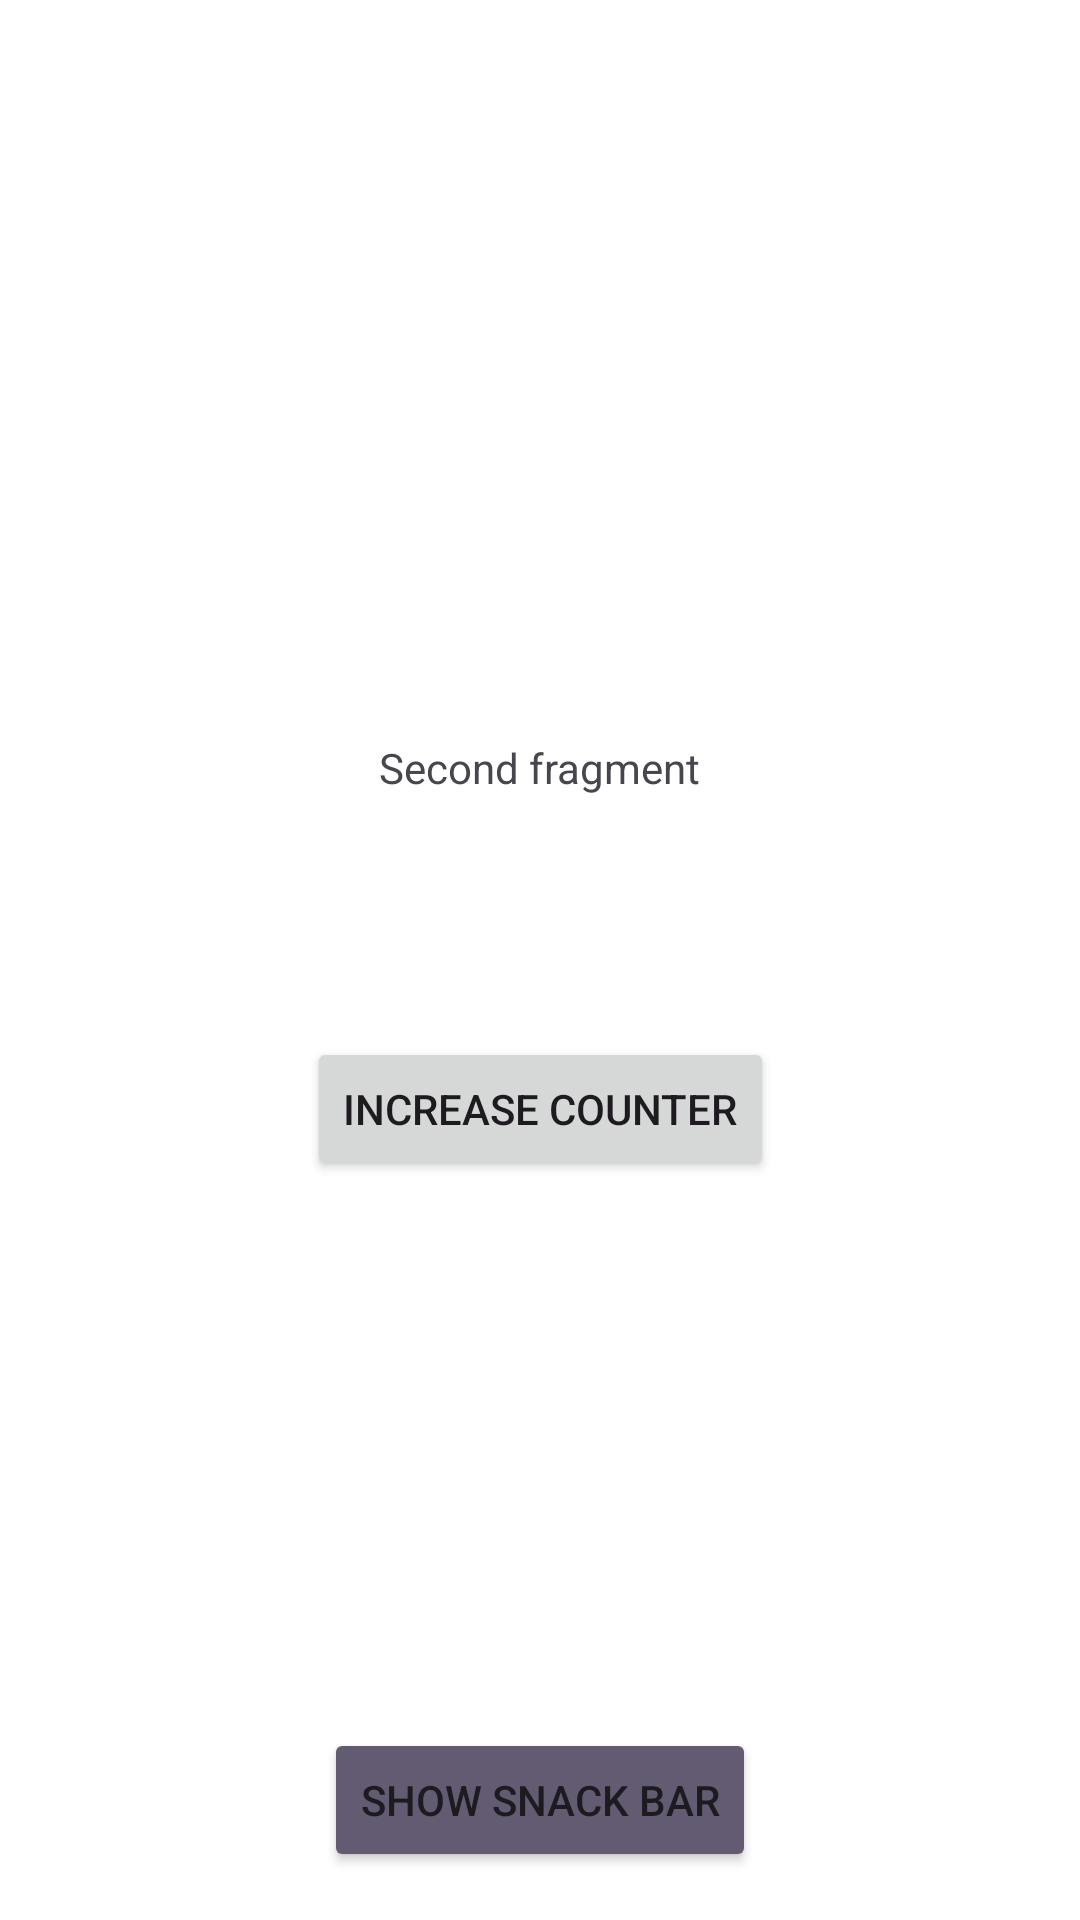

Here is an Android app screen rendered from its layout file. Give the layout XML and the strings, colors and styles it references.
<!-- AndroidManifest.xml: application theme Theme.ActivityAndFragmentConnectionTest -->
<!-- res/layout/second_fragment.xml -->
<?xml version="1.0" encoding="utf-8"?>
<androidx.constraintlayout.widget.ConstraintLayout xmlns:android="http://schemas.android.com/apk/res/android"
    xmlns:app="http://schemas.android.com/apk/res-auto"
    xmlns:tools="http://schemas.android.com/tools"
    android:layout_width="match_parent"
    android:layout_height="match_parent"
    android:background="@color/white">

    <TextView
        android:id="@+id/tv1"
        android:layout_width="wrap_content"
        android:layout_height="wrap_content"
        android:layout_gravity="center"
        android:text="Second fragment"
        app:layout_constraintBottom_toTopOf="@+id/tv2"
        app:layout_constraintEnd_toEndOf="parent"
        app:layout_constraintHorizontal_bias="0.5"
        app:layout_constraintVertical_chainStyle="packed"
        app:layout_constraintStart_toStartOf="parent"
        app:layout_constraintTop_toTopOf="parent" />

    <TextView
        android:id="@+id/tv2"
        android:layout_width="wrap_content"
        android:layout_height="wrap_content"
        android:layout_marginTop="16dp"
        android:textSize="36sp"
        app:layout_constraintBottom_toTopOf="@+id/btn1"
        app:layout_constraintEnd_toEndOf="parent"
        app:layout_constraintHorizontal_bias="0.5"
        app:layout_constraintStart_toStartOf="parent"
        app:layout_constraintTop_toBottomOf="@+id/tv1"
        tools:text="0" />


    <Button
        android:id="@+id/btn1"
        android:layout_width="wrap_content"
        android:layout_height="wrap_content"
        android:layout_marginTop="16dp"
        android:text="Increase counter"
        app:layout_constraintBottom_toBottomOf="parent"
        app:layout_constraintEnd_toEndOf="parent"
        app:layout_constraintStart_toStartOf="parent"
        app:layout_constraintTop_toBottomOf="@+id/tv2" />

    <Button
        android:id="@+id/btn2"
        android:layout_width="wrap_content"
        android:layout_height="wrap_content"
        android:layout_marginTop="36dp"
        android:text="Show snack bar"
        android:backgroundTint="?attr/colorSecondaryVariant"
        android:layout_marginBottom="16dp"
        app:layout_constraintBottom_toBottomOf="parent"
        app:layout_constraintEnd_toEndOf="parent"
        app:layout_constraintStart_toStartOf="parent"/>


</androidx.constraintlayout.widget.ConstraintLayout>
<!-- resources referenced by this layout -->
<resources>
  <style name="Theme.ActivityAndFragmentConnectionTest" parent="Base.Theme.ActivityAndFragmentConnectionTest" />
  <style name="Base.Theme.ActivityAndFragmentConnectionTest" parent="Theme.Material3.DayNight.NoActionBar">
          
          
      </style>
  <!-- not gathered from this repository: default colours our renderer supplied (Android Studio template values) -->
  <color name="white">#FFFFFFFF</color>
</resources>
